Image classification data set "dataset" (Sahil2564/AquaFish on GitHub). Class labels (7): arowana, crowntail betta, flowerhorn, guppy, halfmoon betta, oscar, ryukin goldfish.

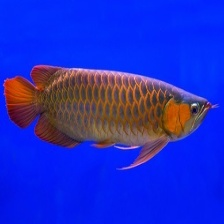
Label: arowana

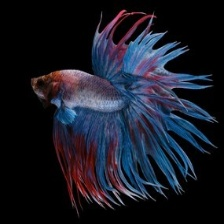
Label: crowntail betta

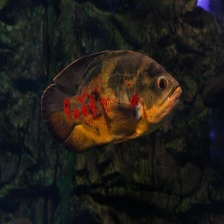
Label: oscar

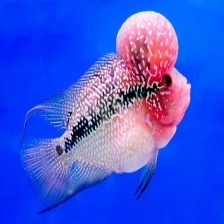
Label: flowerhorn

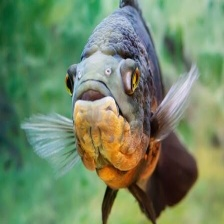
Label: oscar

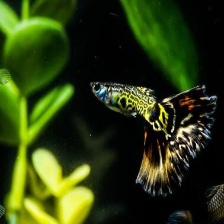
Label: guppy
